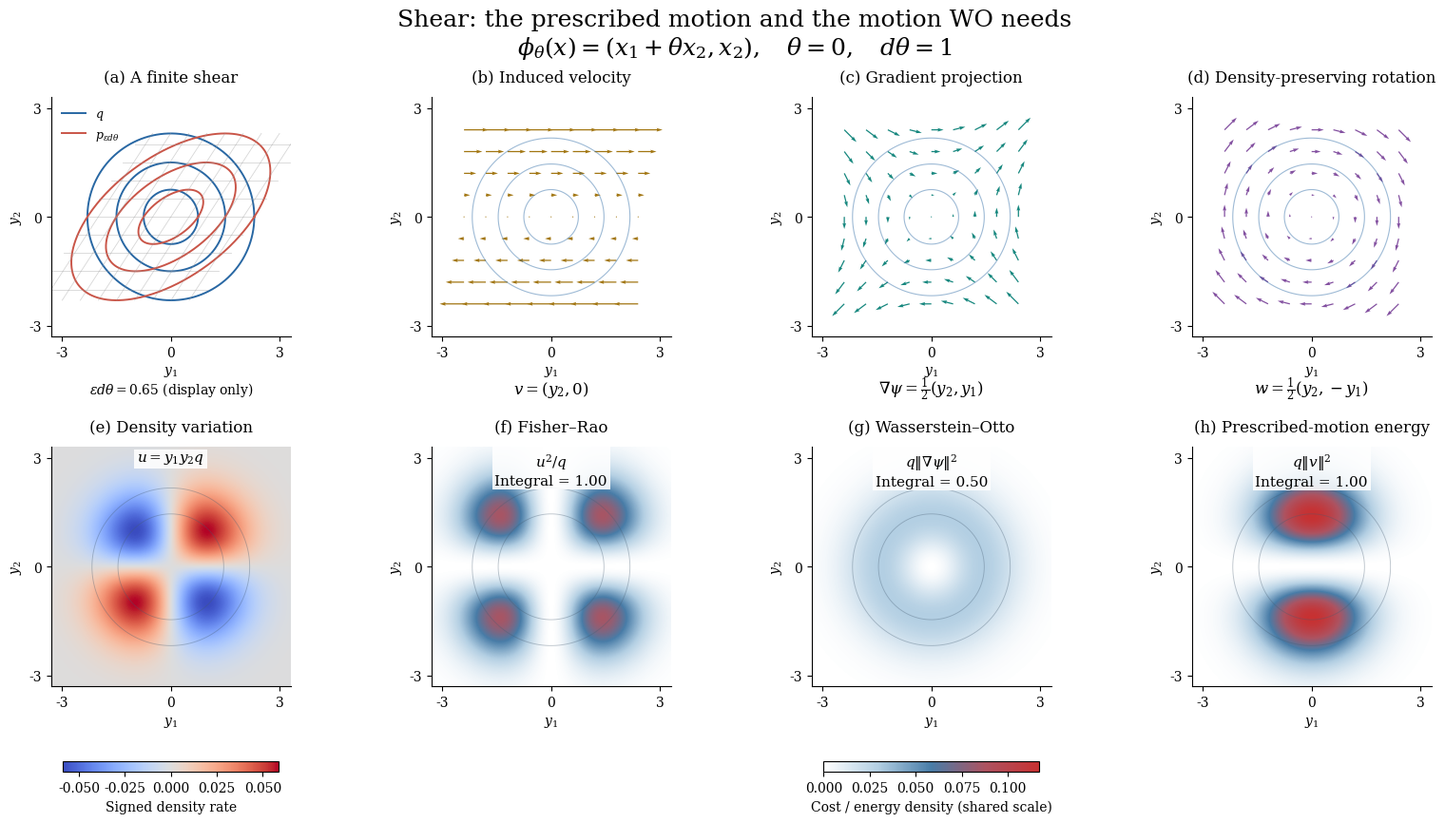

The script that saved this image: (Note: this script raises an exception after producing the figure.)
"""Shear of a standard 2D Gaussian: velocity projection and FR/WO costs.
Run: python visualization_scripts/pushforward_shear_metrics.py
Requires numpy and matplotlib; writes PNG, PDF, captions and diagnostics.
All tangent fields and costs are evaluated at theta=0, dtheta=1.
"""
from pathlib import Path
import json
import numpy as np
import matplotlib
matplotlib.use('Agg')
import matplotlib.pyplot as plt
from matplotlib.colors import LinearSegmentedColormap, Normalize, TwoSlopeNorm

DTHETA = 1.0
EPSILON = .65
ARROW_SCALE = .28


def density(y1, y2, theta=0.):
    return np.exp(-((y1-theta*y2)**2+y2**2)/2)/(2*np.pi)


def fields(y1, y2):
    p = density(y1, y2)
    u = DTHETA*y1*y2*p
    fr = DTHETA**2*y1**2*y2**2*p
    wo = DTHETA**2*(y1**2+y2**2)*p/4
    raw = DTHETA**2*y2**2*p
    return p, u, fr, wo, raw


def verify():
    axis = np.linspace(-9, 9, 1001)
    y1, y2 = np.meshgrid(axis, axis)
    p, u, fr, wo, raw = fields(y1, y2)
    integral = lambda a: float(np.trapezoid(np.trapezoid(a, axis, axis=1), axis))
    values = list(map(integral, (p, u, fr, wo, raw)))
    assert np.allclose(values, [1, 0, DTHETA**2, DTHETA**2/2, DTHETA**2], atol=1e-10)
    x, y = np.array([-.8, .3, 1.2]), np.array([.4, -.7, 1.1])
    h = 1e-5
    assert np.allclose((density(x,y,h*DTHETA)-density(x,y,-h*DTHETA))/(2*h),
                       fields(x,y)[1], atol=1e-10)
    for kind in ('raw', 'gradient', 'rotation'):
        def flux(x,y):
            p = density(x,y)
            if kind == 'raw': return p*DTHETA*y, np.zeros_like(p)
            if kind == 'gradient': return p*DTHETA*y/2, p*DTHETA*x/2
            return p*DTHETA*y/2, -p*DTHETA*x/2
        div = ((flux(x+h,y)[0]-flux(x-h,y)[0]) +
               (flux(x,y+h)[1]-flux(x,y-h)[1]))/(2*h)
        expected = np.zeros_like(x) if kind == 'rotation' else -fields(x,y)[1]
        assert np.allclose(div, expected, atol=1e-10)
    return dict(zip(('mass','integral_u','FR_squared_norm','WO_squared_norm','raw_velocity_energy'), values))


CAPTION = r'''Shear of a Gaussian: the density variation and the velocity used by each metric. The reference is q = N(0,I_2), and phi_theta(x_1,x_2) = (x_1+theta x_2,x_2). All infinitesimal fields and costs are evaluated at theta = 0 with dtheta = 1, so p_0 = q. (a) Circular contours of q (blue) and their sheared images (red) for the finite display increment epsilon dtheta = 0.65, together with the sheared grid. (b) The induced velocity v = dtheta(y_2,0). (c) Its weighted gradient projection grad psi = (dtheta/2)(y_2,y_1), where psi = dtheta y_1 y_2/2. (d) The remaining rotation w = (dtheta/2)(y_2,-y_1), tangent to the Gaussian contours and satisfying div(qw) = 0. Thus v = grad psi + w, and v and grad psi generate the same density variation. All arrows are multiplied by 0.28 for display. (e) The signed density differential u = -div(qv) = dtheta y_1 y_2 q: red shows increasing density and blue decreasing density. Ordinary divergence of the shear velocity is zero, but weighted divergence is not. (f) The Fisher–Rao cost density u^2/q, whose whole-space integral is (dtheta)^2 = 1. (g) The Wasserstein–Otto cost density q||grad psi||^2, whose integral is (dtheta)^2/2 = 0.5. (h) The energy density q||v||^2 of the prescribed shear, whose integral is (dtheta)^2 = 1; this is not the WO cost. The discarded rotation has integrated energy 0.5 and is orthogonal to grad psi in L^2(q), explaining the energy difference after integration. This orthogonality does not assert pointwise additivity of the energy densities. The equality between FR cost and raw shear energy in this example is incidental. Panels (f–h) share one numerical color scale, and all panels use identical spatial limits. Faint contours in (b–h) show the current density q. The integrals are squared tangent norms or velocity energies, not endpoint distances, and do not include either display factor. Only panel (a) shows a finite sheared density; the metric calculation is at the undeformed Gaussian.'''


def main():
    diagnostics = verify()
    plt.rcParams.update({'font.family':'serif', 'mathtext.fontset':'dejavuserif',
                         'font.size':10, 'axes.spines.top':False, 'axes.spines.right':False})
    axis = np.linspace(-3.3,3.3,401)
    y1,y2 = np.meshgrid(axis,axis)
    p,u,fr,wo,raw = fields(y1,y2)
    fig,axs = plt.subplots(2,4,figsize=(16,8.6),layout='constrained')
    fig.suptitle('Shear: the prescribed motion and the motion WO needs\n'
                 r'$\phi_\theta(x)=(x_1+\theta x_2,x_2),\quad \theta=0,\quad d\theta=1$',fontsize=18)
    extent=[axis[0],axis[-1],axis[0],axis[-1]]
    titles=['(a) A finite shear', '(b) Induced velocity', '(c) Gradient projection', '(d) Density-preserving rotation',
            '(e) Density variation', '(f) Fisher–Rao', '(g) Wasserstein–Otto', '(h) Prescribed-motion energy']
    for ax,title in zip(axs.flat,titles):
        ax.set(title=title,xlim=(-3.3,3.3),ylim=(-3.3,3.3),aspect='equal',xlabel='$y_1$',ylabel='$y_2$')
        ax.set_xticks([-3,0,3]); ax.set_yticks([-3,0,3])
        ax.set_title(title,pad=12,fontsize=12)
    levels = [.015,.055,.12]
    angles=np.linspace(0,2*np.pi,401)
    for r in (.75,1.5,2.3):
        x,y=r*np.cos(angles),r*np.sin(angles)
        axs[0,0].plot(x,y,color='#2867a3',lw=1.4,label='$q$' if r==.75 else None)
        axs[0,0].plot(x+EPSILON*DTHETA*y,y,color='#c95548',lw=1.4,
                      label=r'$p_{\varepsilon d\theta}$' if r==.75 else None)
    line=np.linspace(-2.3,2.3,100)
    for tick in np.linspace(-2,2,9):
        axs[0,0].plot(line+EPSILON*tick,np.full_like(line,tick),color='.6',alpha=.4,lw=.6)
        axs[0,0].plot(tick+EPSILON*line,line,color='.6',alpha=.4,lw=.6)
    axs[0,0].legend(loc='upper left',frameon=False,fontsize=9)
    axs[0,0].text(.5, -.24,r'$\varepsilon d\theta=0.65$ (display only)',transform=axs[0,0].transAxes,ha='center')
    a,b=np.meshgrid(np.linspace(-2.4,2.4,9),np.linspace(-2.4,2.4,9))
    vectors=[(DTHETA*b,np.zeros_like(a)),(DTHETA*b/2,DTHETA*a/2),(DTHETA*b/2,-DTHETA*a/2)]
    labels=[r'$v=(y_2,0)$',r'$\nabla\psi=\frac{1}{2}(y_2,y_1)$',r'$w=\frac{1}{2}(y_2,-y_1)$']
    for ax,(vx,vy),label,color in zip(axs[0,1:],vectors,labels,['#a27612','#16877e','#8350a0']):
        ax.contour(y1,y2,p,levels=levels,colors='#2867a3',linewidths=.8,alpha=.45)
        ax.quiver(a,b,ARROW_SCALE*vx,ARROW_SCALE*vy,angles='xy',scale_units='xy',scale=1,color=color,width=.005)
        ax.text(.5,-.24,label,transform=ax.transAxes,ha='center',fontsize=12)
    signed=axs[1,0].imshow(u,origin='lower',extent=extent,cmap='coolwarm',norm=TwoSlopeNorm(0,-abs(u).max(),abs(u).max()))
    fig.colorbar(signed,ax=axs[1,0],orientation='horizontal',fraction=.045,pad=.13,label='Signed density rate')
    cmap=LinearSegmentedColormap.from_list('energy',['#ffffff','#b3cfe3','#487ca7','#ad5361','#c73132'])
    norm=Normalize(0,max(fr.max(),wo.max(),raw.max()))
    for ax,values in zip(axs[1,1:],[fr,wo,raw]):
        cost=ax.imshow(values,origin='lower',extent=extent,cmap=cmap,norm=norm)
    fig.colorbar(cost,ax=list(axs[1,1:]),orientation='horizontal',fraction=.045,pad=.13,label='Cost / energy density (shared scale)')
    formulas=[r'$u=y_1y_2q$',r'$u^2/q$'+'\nIntegral = 1.00',r'$q\|\nabla\psi\|^2$'+'\nIntegral = 0.50',r'$q\|v\|^2$'+'\nIntegral = 1.00']
    for ax,label in zip(axs[1],formulas):
        ax.contour(y1,y2,p,levels=levels[:2],colors='#455b70',linewidths=.65,alpha=.35)
        ax.text(.5,.98,label,transform=ax.transAxes,ha='center',va='top',fontsize=11,
                bbox=dict(facecolor='white',edgecolor='none',alpha=.88,pad=2))
    base=Path(__file__).resolve().parent
    output=base/'output'; output.mkdir(exist_ok=True)
    for ext in ('png','pdf'):
        fig.savefig(output/f'pushforward_shear_metrics.{ext}',dpi=220)
    plt.close(fig)
    for name in ('pushforward_shear_metrics_caption.txt','caption.txt'):
        (base/name).write_text(CAPTION+'\n',encoding='utf-8')
    (output/'pushforward_shear_metrics_diagnostics.json').write_text(json.dumps(diagnostics,indent=2)+'\n')
    print(json.dumps(diagnostics,indent=2))


if __name__=='__main__':
    main()
